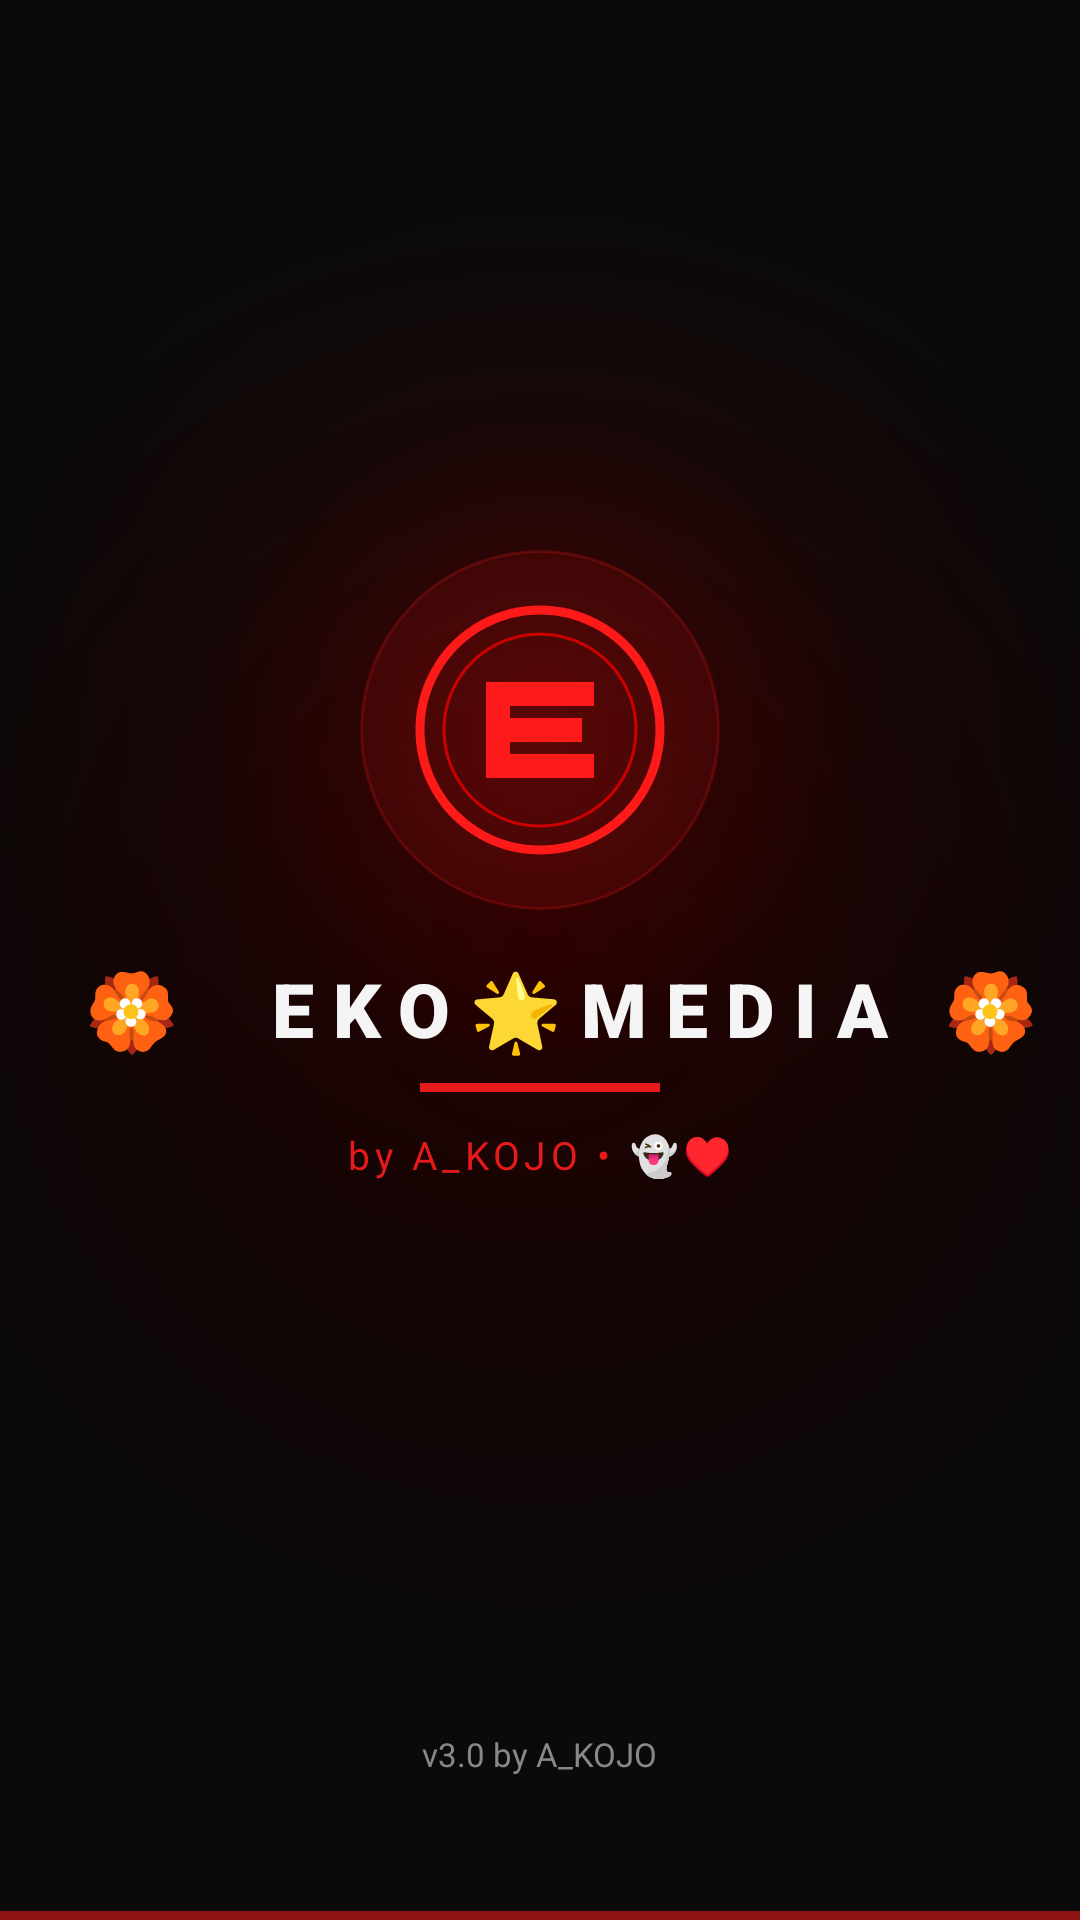

Layout XML and referenced resources for this Android screen:
<!-- AndroidManifest.xml: activity theme Theme.EkoMedia.Splash -->
<!-- res/layout/activity_splash.xml -->
<?xml version="1.0" encoding="utf-8"?>
<androidx.constraintlayout.widget.ConstraintLayout
    xmlns:android="http://schemas.android.com/apk/res/android"
    xmlns:app="http://schemas.android.com/apk/res-auto"
    android:layout_width="match_parent"
    android:layout_height="match_parent"
    android:background="@drawable/splash_bg_gradient">

    
    <androidx.constraintlayout.widget.Guideline
        android:id="@+id/guideCenter"
        android:layout_width="wrap_content"
        android:layout_height="wrap_content"
        android:orientation="horizontal"
        app:layout_constraintGuide_percent="0.38" />

    
    <View
        android:id="@+id/glowOuter"
        android:layout_width="380dp"
        android:layout_height="380dp"
        android:background="@drawable/glow_circle"
        android:alpha="0.15"
        app:layout_constraintEnd_toEndOf="parent"
        app:layout_constraintStart_toStartOf="parent"
        app:layout_constraintTop_toTopOf="@id/guideCenter"
        app:layout_constraintBottom_toBottomOf="@id/guideCenter" />

    
    <View
        android:id="@+id/glowInner"
        android:layout_width="220dp"
        android:layout_height="220dp"
        android:background="@drawable/red_glow_ring"
        android:alpha="0.45"
        app:layout_constraintEnd_toEndOf="parent"
        app:layout_constraintStart_toStartOf="parent"
        app:layout_constraintTop_toTopOf="@id/guideCenter"
        app:layout_constraintBottom_toBottomOf="@id/guideCenter" />

    
    <View
        android:id="@+id/logoBgCircle"
        android:layout_width="120dp"
        android:layout_height="120dp"
        android:background="@drawable/logo_bg_circle"
        app:layout_constraintEnd_toEndOf="parent"
        app:layout_constraintStart_toStartOf="parent"
        app:layout_constraintTop_toTopOf="@id/guideCenter"
        app:layout_constraintBottom_toBottomOf="@id/guideCenter" />

    
    <ImageView
        android:id="@+id/ivLogo"
        android:layout_width="96dp"
        android:layout_height="96dp"
        android:src="@drawable/ic_eko_logo"
        android:contentDescription="EKO Logo"
        app:layout_constraintEnd_toEndOf="parent"
        app:layout_constraintStart_toStartOf="parent"
        app:layout_constraintTop_toTopOf="@id/guideCenter"
        app:layout_constraintBottom_toBottomOf="@id/guideCenter" />

    
    <TextView
        android:id="@+id/tvTitle"
        android:layout_width="wrap_content"
        android:layout_height="wrap_content"
        android:text="  🏵️  EKO🌟MEDIA 🏵️ "
        android:textColor="@color/eko_text"
        android:textSize="25sp"
        android:letterSpacing="0.25"
        android:fontFamily="sans-serif-black"
        android:layout_marginTop="28dp"
        app:layout_constraintTop_toBottomOf="@id/ivLogo"
        app:layout_constraintStart_toStartOf="parent"
        app:layout_constraintEnd_toEndOf="parent" />

    
    <View
        android:id="@+id/accentLine"
        android:layout_width="80dp"
        android:layout_height="3dp"
        android:background="@color/eko_accent"
        android:layout_marginTop="8dp"
        app:layout_constraintTop_toBottomOf="@id/tvTitle"
        app:layout_constraintStart_toStartOf="parent"
        app:layout_constraintEnd_toEndOf="parent" />

    
    <TextView
        android:id="@+id/tvSubtitle"
        android:layout_width="wrap_content"
        android:layout_height="wrap_content"
        android:text="by A_KOJO • 👻♥️"
        android:textColor="@color/eko_accent"
        android:textSize="13sp"
        android:letterSpacing="0.12"
        android:layout_marginTop="12dp"
        app:layout_constraintTop_toBottomOf="@id/accentLine"
        app:layout_constraintStart_toStartOf="parent"
        app:layout_constraintEnd_toEndOf="parent" />

    
    <TextView
        android:id="@+id/tvVersion"
        android:layout_width="wrap_content"
        android:layout_height="wrap_content"
        android:text="v3.0 by A_KOJO"
        android:textColor="@color/eko_text_dim"
        android:textSize="11sp"
        android:layout_marginBottom="48dp"
        app:layout_constraintBottom_toBottomOf="parent"
        app:layout_constraintStart_toStartOf="parent"
        app:layout_constraintEnd_toEndOf="parent" />

    
    <View
        android:id="@+id/bottomBar"
        android:layout_width="0dp"
        android:layout_height="3dp"
        android:background="@color/eko_accent"
        android:alpha="0.6"
        app:layout_constraintBottom_toBottomOf="parent"
        app:layout_constraintStart_toStartOf="parent"
        app:layout_constraintEnd_toEndOf="parent" />

</androidx.constraintlayout.widget.ConstraintLayout>
<!-- resources referenced by this layout -->
<resources>
  <color name="eko_accent">#E61A1A</color>
  <color name="eko_text">#F5F5F5</color>
  <color name="eko_text_dim">#888888</color>
  <!-- drawable glow_circle (drawable) -->
  <?xml version="1.0" encoding="utf-8"?>
  <shape xmlns:android="http://schemas.android.com/apk/res/android"
      android:shape="oval">
      <gradient
          android:type="radial"
          android:gradientRadius="50%"
          android:startColor="#88FF1A1A"
          android:centerColor="#44FF3333"
          android:endColor="#00000000" />
  </shape>
  <!-- drawable ic_eko_logo (drawable) -->
  <?xml version="1.0" encoding="utf-8"?>
  <vector xmlns:android="http://schemas.android.com/apk/res/android"
      android:width="96dp"
      android:height="96dp"
      android:viewportWidth="96"
      android:viewportHeight="96">
      
      <path
          android:strokeColor="#FF1A1A"
          android:strokeWidth="3"
          android:fillColor="#00000000"
          android:pathData="M48,8 A40,40 0 1,1 47.99,8 Z" />
      
      <path
          android:strokeColor="#CC0000"
          android:strokeWidth="1"
          android:fillColor="#00000000"
          android:pathData="M48,16 A32,32 0 1,1 47.99,16 Z" />
      
      <path
          android:fillColor="#FF1A1A"
          android:pathData="M30,32 L66,32 L66,40 L38,40 L38,44 L62,44 L62,52 L38,52 L38,56 L66,56 L66,64 L30,64 Z" />
  </vector>
  <!-- drawable logo_bg_circle (drawable) -->
  <?xml version="1.0" encoding="utf-8"?>
  <shape xmlns:android="http://schemas.android.com/apk/res/android"
      android:shape="oval">
      <solid android:color="#1AFF1A1A" />
      <stroke android:width="1dp" android:color="#33FF1A1A" />
  </shape>
  <!-- drawable red_glow_ring (drawable) -->
  <?xml version="1.0" encoding="utf-8"?>
  <shape xmlns:android="http://schemas.android.com/apk/res/android"
      android:shape="oval">
      <gradient
          android:type="radial"
          android:gradientRadius="50%"
          android:startColor="#55FF1A1A"
          android:centerColor="#22FF0000"
          android:endColor="#00000000" />
  </shape>
  <!-- drawable splash_bg_gradient (drawable) -->
  <?xml version="1.0" encoding="utf-8"?>
  <shape xmlns:android="http://schemas.android.com/apk/res/android">
      <gradient
          android:type="radial"
          android:gradientRadius="70%"
          android:startColor="#1A0000"
          android:endColor="#0A0A0A" />
  </shape>
  <style name="Theme.EkoMedia.Splash" parent="Theme.EkoMedia">
          <item name="android:windowBackground">@color/eko_bg</item>
      </style>
  <style name="Theme.EkoMedia" parent="Theme.MaterialComponents.DayNight.NoActionBar">
          <item name="colorPrimary">@color/eko_accent</item>
          <item name="colorPrimaryVariant">@color/eko_accent_dark</item>
          <item name="colorOnPrimary">@color/white</item>
          <item name="colorSecondary">@color/eko_accent2</item>
          <item name="colorSurface">@color/eko_surface</item>
          <item name="android:colorBackground">@color/eko_bg</item>
          <item name="android:windowBackground">@color/eko_bg</item>
          <item name="android:statusBarColor">@color/eko_bg</item>
          <item name="android:navigationBarColor">@color/eko_bg</item>
          <item name="android:textColorPrimary">@color/eko_text</item>
          <item name="android:textColorSecondary">@color/eko_text_dim</item>
      </style>
  <color name="eko_bg">#050505</color>
  <color name="eko_accent_dark">#B30000</color>
  <color name="white">#FFFFFF</color>
  <color name="eko_accent2">#FF3333</color>
  <color name="eko_surface">#111111</color>
</resources>
